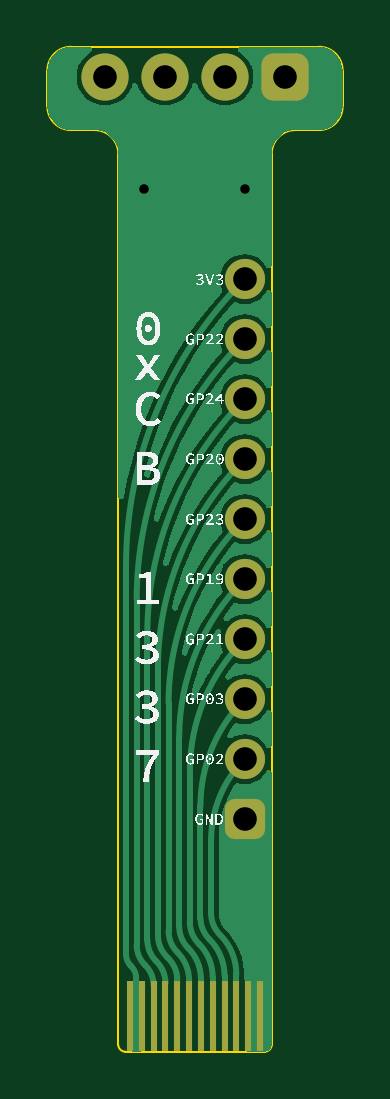
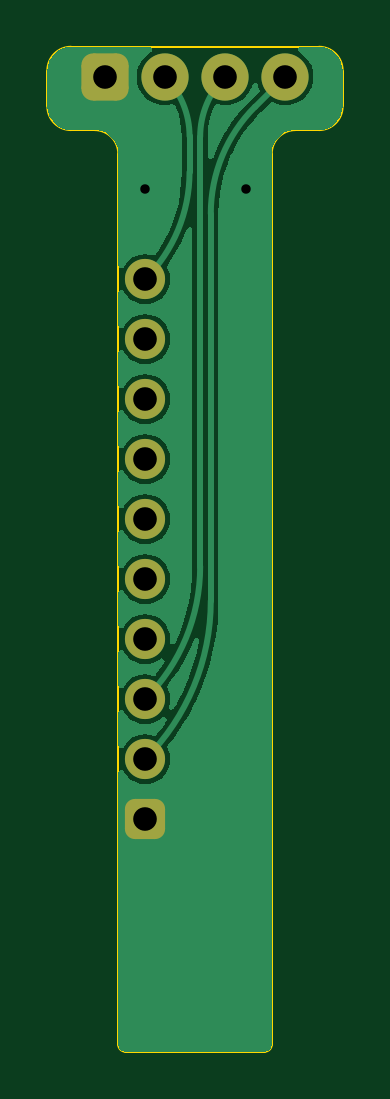
Circuit board: 10 layer files. Board 12.5 x 42.5 mm.
- bottom_copper: pcb-B_Cu.gbr (26944 bytes)
- bottom_mask: pcb-B_Mask.gbr (1657 bytes)
- paste: pcb-B_Paste.gbr (446 bytes)
- bottom_silk: pcb-B_Silkscreen.gbr (447 bytes)
- outline: pcb-Edge_Cuts.gbr (1605 bytes)
- top_copper: pcb-F_Cu.gbr (34887 bytes)
- top_mask: pcb-F_Mask.gbr (2007 bytes)
- paste: pcb-F_Paste.gbr (796 bytes)
- top_silk: pcb-F_Silkscreen.gbr (262950 bytes)
- drill: pcb.drl (643 bytes)

=== bottom_copper: pcb-B_Cu.gbr (26944 bytes, source omitted) ===
=== bottom_mask: pcb-B_Mask.gbr (1657 bytes, source withheld) ===
=== paste: pcb-B_Paste.gbr ===
%TF.GenerationSoftware,KiCad,Pcbnew,7.0.4*%
%TF.CreationDate,2023-06-28T13:03:42+02:00*%
%TF.ProjectId,pcb,7063622e-6b69-4636-9164-5f7063625858,rev?*%
%TF.SameCoordinates,Original*%
%TF.FileFunction,Paste,Bot*%
%TF.FilePolarity,Positive*%
%FSLAX46Y46*%
G04 Gerber Fmt 4.6, Leading zero omitted, Abs format (unit mm)*
G04 Created by KiCad (PCBNEW 7.0.4) date 2023-06-28 13:03:42*
%MOMM*%
%LPD*%
G01*
G04 APERTURE LIST*
G04 APERTURE END LIST*
M02*

=== bottom_silk: pcb-B_Silkscreen.gbr ===
%TF.GenerationSoftware,KiCad,Pcbnew,7.0.4*%
%TF.CreationDate,2023-06-28T13:03:42+02:00*%
%TF.ProjectId,pcb,7063622e-6b69-4636-9164-5f7063625858,rev?*%
%TF.SameCoordinates,Original*%
%TF.FileFunction,Legend,Bot*%
%TF.FilePolarity,Positive*%
%FSLAX46Y46*%
G04 Gerber Fmt 4.6, Leading zero omitted, Abs format (unit mm)*
G04 Created by KiCad (PCBNEW 7.0.4) date 2023-06-28 13:03:42*
%MOMM*%
%LPD*%
G01*
G04 APERTURE LIST*
G04 APERTURE END LIST*
M02*

=== outline: pcb-Edge_Cuts.gbr ===
%TF.GenerationSoftware,KiCad,Pcbnew,7.0.4*%
%TF.CreationDate,2023-06-28T13:03:42+02:00*%
%TF.ProjectId,pcb,7063622e-6b69-4636-9164-5f7063625858,rev?*%
%TF.SameCoordinates,Original*%
%TF.FileFunction,Profile,NP*%
%FSLAX46Y46*%
G04 Gerber Fmt 4.6, Leading zero omitted, Abs format (unit mm)*
G04 Created by KiCad (PCBNEW 7.0.4) date 2023-06-28 13:03:42*
%MOMM*%
%LPD*%
G01*
G04 APERTURE LIST*
%TA.AperFunction,Profile*%
%ADD10C,0.100000*%
%TD*%
G04 APERTURE END LIST*
D10*
X132894000Y-93520000D02*
X132894106Y-61505768D01*
X139394000Y-93520000D02*
X139394106Y-61505768D01*
%TO.C,J1*%
X132894000Y-99220000D02*
X132894000Y-93520000D01*
X133194000Y-99520000D02*
X139094000Y-99520000D01*
X139394000Y-99220000D02*
X139394000Y-93520000D01*
X132894000Y-99220000D02*
G75*
G03*
X133194000Y-99520000I300000J0D01*
G01*
X139094000Y-99520000D02*
G75*
G03*
X139394000Y-99220000I0J300000D01*
G01*
%TO.C,J2*%
X142394106Y-57996000D02*
X142394106Y-59505768D01*
X141394106Y-56980000D02*
X130894106Y-56980000D01*
X140394106Y-60505768D02*
X141394106Y-60505768D01*
X131894106Y-60505768D02*
X130894106Y-60505768D01*
X129894106Y-57996000D02*
X129894106Y-59505768D01*
X141394106Y-60505768D02*
G75*
G03*
X142394106Y-59505768I1J999999D01*
G01*
X142394106Y-57980000D02*
G75*
G03*
X141394106Y-56980000I-999999J1D01*
G01*
X140394106Y-60505768D02*
G75*
G03*
X139394106Y-61505768I-1J-999999D01*
G01*
X132894102Y-61505768D02*
G75*
G03*
X131894106Y-60505768I-999972J28D01*
G01*
X129894112Y-59505768D02*
G75*
G03*
X130894106Y-60505768I1000008J8D01*
G01*
X130894106Y-56980006D02*
G75*
G03*
X129894106Y-57980000I-26J-999974D01*
G01*
%TD*%
M02*

=== top_copper: pcb-F_Cu.gbr (34887 bytes, source omitted) ===
=== top_mask: pcb-F_Mask.gbr (2007 bytes, source withheld) ===
=== paste: pcb-F_Paste.gbr ===
%TF.GenerationSoftware,KiCad,Pcbnew,7.0.4*%
%TF.CreationDate,2023-06-28T13:03:42+02:00*%
%TF.ProjectId,pcb,7063622e-6b69-4636-9164-5f7063625858,rev?*%
%TF.SameCoordinates,Original*%
%TF.FileFunction,Paste,Top*%
%TF.FilePolarity,Positive*%
%FSLAX46Y46*%
G04 Gerber Fmt 4.6, Leading zero omitted, Abs format (unit mm)*
G04 Created by KiCad (PCBNEW 7.0.4) date 2023-06-28 13:03:42*
%MOMM*%
%LPD*%
G01*
G04 APERTURE LIST*
%ADD10R,0.300000X3.000000*%
G04 APERTURE END LIST*
D10*
%TO.C,J1*%
X133394000Y-98020000D03*
X133894000Y-98020000D03*
X134394000Y-98020000D03*
X134894000Y-98020000D03*
X135394000Y-98020000D03*
X135894000Y-98020000D03*
X136394000Y-98020000D03*
X136894000Y-98020000D03*
X137394000Y-98020000D03*
X137894000Y-98020000D03*
X138394000Y-98020000D03*
X138894000Y-98020000D03*
%TD*%
M02*

=== top_silk: pcb-F_Silkscreen.gbr (262950 bytes, source omitted) ===
=== drill: pcb.drl ===
M48
; DRILL file {KiCad 7.0.4} date Wed 28 Jun 2023 01:03:41 PM CEST
; FORMAT={-:-/ absolute / metric / decimal}
; #@! TF.CreationDate,2023-06-28T13:03:41+02:00
; #@! TF.GenerationSoftware,Kicad,Pcbnew,7.0.4
; #@! TF.FileFunction,MixedPlating,1,2
FMAT,2
METRIC
; #@! TA.AperFunction,Plated,PTH,ViaDrill
T1C0.400
; #@! TA.AperFunction,Plated,PTH,ComponentDrill
T2C1.000
%
G90
G05
T1
X134.0Y-63.0
X138.25Y-63.0
T2
X132.334Y-58.25
X134.874Y-58.25
X137.414Y-58.25
X138.25Y-66.815
X138.25Y-69.355
X138.25Y-71.895
X138.25Y-74.435
X138.25Y-76.975
X138.25Y-79.515
X138.25Y-82.055
X138.25Y-84.595
X138.25Y-87.135
X138.25Y-89.675
X139.954Y-58.25
T0
M30

